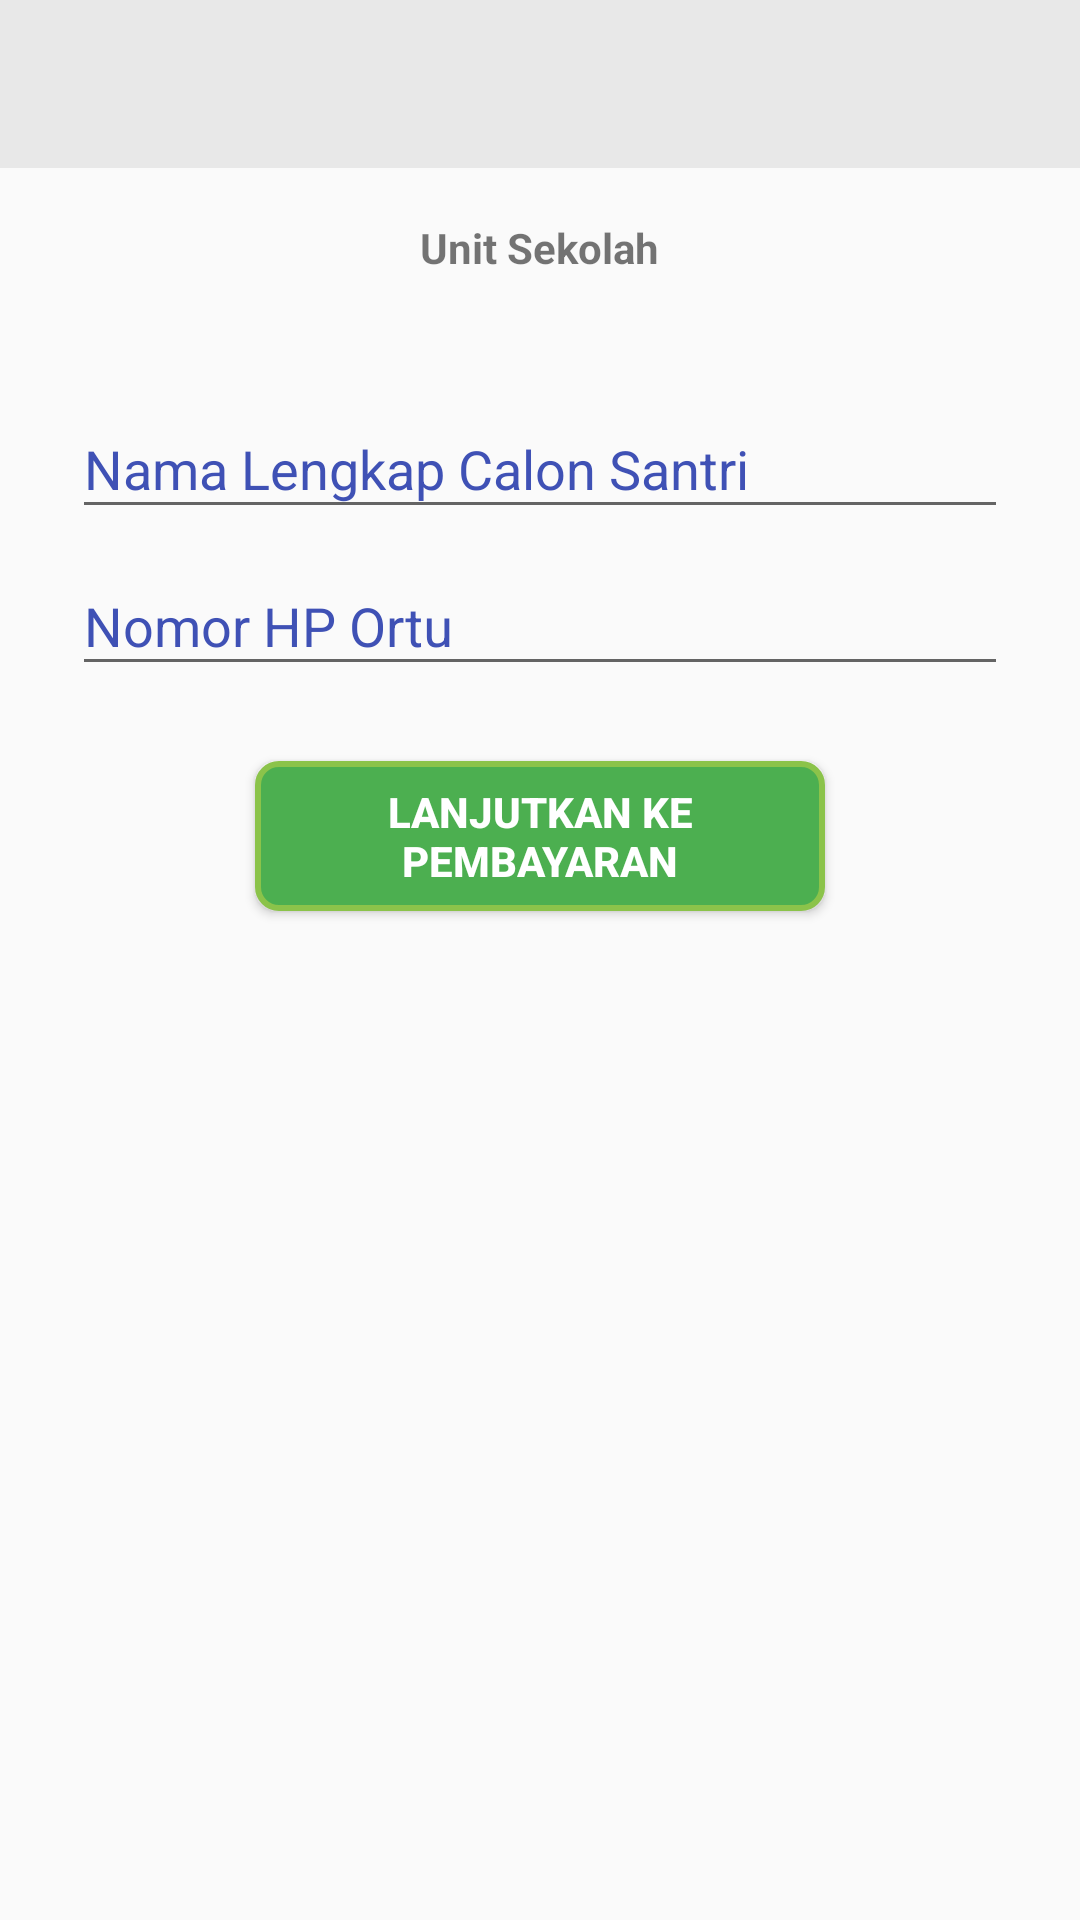

This screen was rendered from an Android layout file. Write that file and the resources it references.
<!-- AndroidManifest.xml: application theme AppTheme -->
<!-- res/layout/activity_pra_register.xml -->
<?xml version="1.0" encoding="utf-8"?>
<RelativeLayout xmlns:android="http://schemas.android.com/apk/res/android"
    xmlns:app="http://schemas.android.com/apk/res-auto"
    xmlns:tools="http://schemas.android.com/tools"
    android:layout_width="match_parent"
    android:layout_height="match_parent"
    tools:context=".PraRegister">
    <androidx.appcompat.widget.Toolbar
        android:id="@+id/mytoolbar"
        android:layout_height="wrap_content"
        android:layout_width="match_parent"
        android:background="@color/grey_transparent"
        android:minHeight="?attr/actionBarSize"
        app:theme="@style/ThemeOverlay.AppCompat.ActionBar" />

    <ScrollView
        android:layout_width="match_parent"
        android:layout_height="match_parent"
        android:layout_below="@id/mytoolbar">
        <LinearLayout
            android:orientation="vertical"
            android:layout_width="match_parent"
            android:layout_height="wrap_content"
            android:paddingTop="10dp"
            android:paddingLeft="24dp"
            android:paddingRight="24dp">

            <ImageView
                android:id="@+id/img_unit"
                android:src="@drawable/user"
                android:layout_width="wrap_content"
                android:layout_height="wrap_content"
                android:layout_marginBottom="7dp"
                android:layout_gravity="center_horizontal" />
            <TextView
                android:id="@+id/text_unit"
                android:layout_width="wrap_content"
                android:layout_height="wrap_content"
                android:textStyle="bold"
                android:text="Unit Sekolah"
                android:layout_gravity="center"
                android:layout_marginBottom="30dp"/>


            
            <com.google.android.material.textfield.TextInputLayout
                android:layout_width="match_parent"
                android:layout_height="wrap_content"
                android:layout_marginTop="2dp">
                <EditText android:id="@+id/input_name"
                    android:layout_width="match_parent"
                    android:layout_height="wrap_content"
                    android:inputType="textCapWords"
                    android:hint="Nama Lengkap Calon Santri" />
            </com.google.android.material.textfield.TextInputLayout>

            
            <com.google.android.material.textfield.TextInputLayout
                android:layout_width="match_parent"
                android:layout_height="wrap_content">
                <EditText android:id="@+id/input_nomor"
                    android:layout_width="match_parent"
                    android:layout_height="wrap_content"
                    android:inputType="number"
                    android:maxLength="13"
                    android:hint="Nomor HP Ortu" />
            </com.google.android.material.textfield.TextInputLayout>
            <Button
                android:layout_width="190dp"
                android:layout_height="50dp"
                android:id="@+id/button_next"
                android:background="@drawable/button_style"
                android:text="Lanjutkan ke Pembayaran"
                android:textStyle="bold"
                android:layout_gravity="center"
                android:textColor="@android:color/white"
                android:layout_marginTop="25dp"
                android:layout_marginBottom="20dp"/>

        </LinearLayout>
    </ScrollView>
</RelativeLayout>
<!-- resources referenced by this layout -->
<resources>
  <color name="grey_transparent">#CDE4E4E4</color>
  <!-- drawable button_style (drawable-v24) -->
  <?xml version="1.0" encoding="utf-8"?>
  <shape xmlns:android="http://schemas.android.com/apk/res/android" >
  
      <stroke
          android:width="2dp"
          android:color="#8BC34A" />
  
      <corners android:radius="7dp" />
  
      <gradient
          android:angle="270"
          android:centerColor="#4CAF50"
          android:endColor="#4CAF50"
          android:startColor="#4CAF50" />
  
  </shape>
  <style name="AppTheme" parent="Theme.AppCompat.Light.DarkActionBar">
          
          <item name="colorPrimary">@color/colorPrimary</item>
          <item name="colorPrimaryDark">@color/colorPrimaryDark</item>
          <item name="colorAccent">@color/colorAccent</item>
          <item name="android:textColorHint">@color/colorPrimary</item>
      </style>
  <color name="colorPrimary">#3F51B5</color>
  <color name="colorPrimaryDark">#303F9F</color>
  <color name="colorAccent">#0B6058</color>
</resources>
